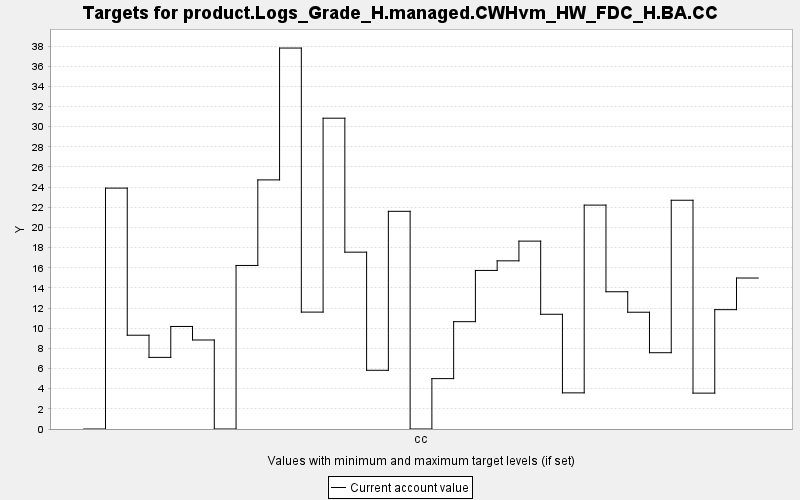

The file beside this chart, header and first rows:
TARGET, PERIOD, YEAR, PERIODWIDTH, MINIMUM, MAXIMUM, MINWEIGHT, MAXWEIGHT, CURRENT, SUMMARY
product.Logs_Grade_H.managed.CWHvm_HW_FD…, 0, 0, 10.0, 0.0, 10000, 1.0, 1.0, 0.0, 0.0
product.Logs_Grade_H.managed.CWHvm_HW_FD…, 1, 10, 10.0, 0.0, 10000, 1.0, 1.0, 23.9, 0.0
product.Logs_Grade_H.managed.CWHvm_HW_FD…, 2, 20, 10.0, 0.0, 10000, 1.0, 1.0, 9.305, 0.0
product.Logs_Grade_H.managed.CWHvm_HW_FD…, 3, 30, 10.0, 0.0, 10000, 1.0, 1.0, 7.106, 0.0
product.Logs_Grade_H.managed.CWHvm_HW_FD…, 4, 40, 10.0, 0.0, 10000, 1.0, 1.0, 10.17, 0.0
product.Logs_Grade_H.managed.CWHvm_HW_FD…, 5, 50, 10.0, 0.0, 10000, 1.0, 1.0, 8.832, 0.0
product.Logs_Grade_H.managed.CWHvm_HW_FD…, 6, 60, 10.0, 0.0, 10000, 1.0, 1.0, 0.0, 0.0
product.Logs_Grade_H.managed.CWHvm_HW_FD…, 7, 70, 10.0, 0.0, 10000, 1.0, 1.0, 16.23, 0.0
product.Logs_Grade_H.managed.CWHvm_HW_FD…, 8, 80, 10.0, 0.0, 10000, 1.0, 1.0, 24.72, 0.0
product.Logs_Grade_H.managed.CWHvm_HW_FD…, 9, 90, 10.0, 0.0, 10000, 1.0, 1.0, 37.8, 0.0
product.Logs_Grade_H.managed.CWHvm_HW_FD…, 10, 100, 10.0, 0.0, 10000, 1.0, 1.0, 11.6, 0.0
product.Logs_Grade_H.managed.CWHvm_HW_FD…, 11, 110, 10.0, 0.0, 10000, 1.0, 1.0, 30.84, 0.0
product.Logs_Grade_H.managed.CWHvm_HW_FD…, 12, 120, 10.0, 0.0, 10000, 1.0, 1.0, 17.55, 0.0
product.Logs_Grade_H.managed.CWHvm_HW_FD…, 13, 130, 10.0, 0.0, 10000, 1.0, 1.0, 5.825, 0.0
product.Logs_Grade_H.managed.CWHvm_HW_FD…, 14, 140, 10.0, 0.0, 10000, 1.0, 1.0, 21.6, 0.0
product.Logs_Grade_H.managed.CWHvm_HW_FD…, 15, 150, 10.0, 0.0, 10000, 1.0, 1.0, 0.0, 0.0
product.Logs_Grade_H.managed.CWHvm_HW_FD…, 16, 160, 10.0, 0.0, 10000, 1.0, 1.0, 5.0, 0.0
product.Logs_Grade_H.managed.CWHvm_HW_FD…, 17, 170, 10.0, 0.0, 10000, 1.0, 1.0, 10.65, 0.0
product.Logs_Grade_H.managed.CWHvm_HW_FD…, 18, 180, 10.0, 0.0, 10000, 1.0, 1.0, 15.73, 0.0
product.Logs_Grade_H.managed.CWHvm_HW_FD…, 19, 190, 10.0, 0.0, 10000, 1.0, 1.0, 16.69, 0.0
product.Logs_Grade_H.managed.CWHvm_HW_FD…, 20, 200, 10.0, 0.0, 10000, 1.0, 1.0, 18.64, 0.0
product.Logs_Grade_H.managed.CWHvm_HW_FD…, 21, 210, 10.0, 0.0, 10000, 1.0, 1.0, 11.38, 0.0
product.Logs_Grade_H.managed.CWHvm_HW_FD…, 22, 220, 10.0, 0.0, 10000, 1.0, 1.0, 3.586, 0.0
product.Logs_Grade_H.managed.CWHvm_HW_FD…, 23, 230, 10.0, 0.0, 10000, 1.0, 1.0, 22.22, 0.0
product.Logs_Grade_H.managed.CWHvm_HW_FD…, 24, 240, 10.0, 0.0, 10000, 1.0, 1.0, 13.62, 0.0
product.Logs_Grade_H.managed.CWHvm_HW_FD…, 25, 250, 10.0, 0.0, 10000, 1.0, 1.0, 11.59, 0.0
product.Logs_Grade_H.managed.CWHvm_HW_FD…, 26, 260, 10.0, 0.0, 10000, 1.0, 1.0, 7.57, 0.0
product.Logs_Grade_H.managed.CWHvm_HW_FD…, 27, 270, 10.0, 0.0, 10000, 1.0, 1.0, 22.7, 0.0
product.Logs_Grade_H.managed.CWHvm_HW_FD…, 28, 280, 10.0, 0.0, 10000, 1.0, 1.0, 3.559, 0.0
product.Logs_Grade_H.managed.CWHvm_HW_FD…, 29, 290, 10.0, 0.0, 10000, 1.0, 1.0, 11.84, 0.0
product.Logs_Grade_H.managed.CWHvm_HW_FD…, 30, 300, 10.0, 0.0, 10000, 1.0, 1.0, 14.98, 0.0
